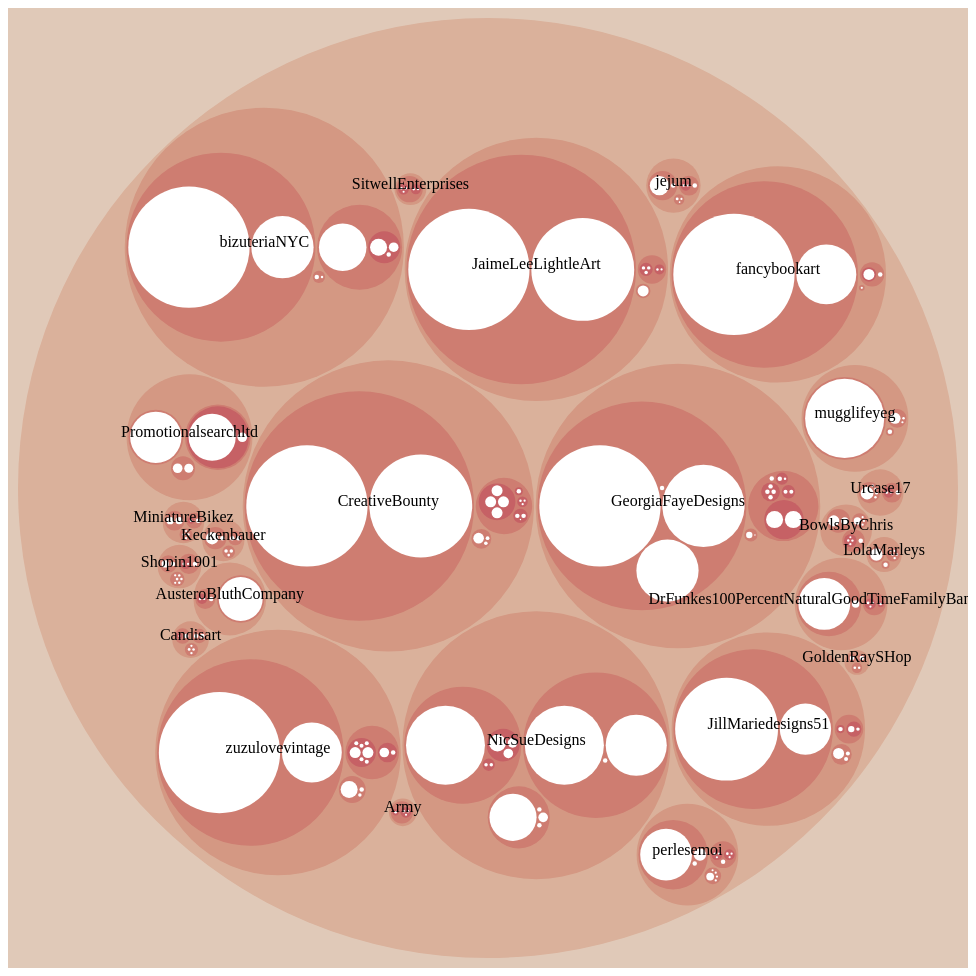
D3 v4 page, settled after 480 driven frames (8 s of simulated time); the page loaded 1 data file(s).



var svg = d3.select("svg"),
    margin = 20,
    diameter = +svg.attr("width"),
    g = svg.append("g").attr("transform", "translate(" + diameter / 2 + "," + diameter / 2 + ")");

var color = d3.scaleLinear()
    .domain([-1, 5])
    .range(["hsl(26,40%,80%)", "hsl(334,70%,40%)"])
    .interpolate(d3.interpolateHcl);

var pack = d3.pack()
    .size([diameter - margin, diameter - margin])
    .padding(2);

d3.json("json_for_real.json", function(error, root) {
  if (error) throw error;

  root = d3.hierarchy(root)
      .sum(function(d) { return d.size; })
      .sort(function(a, b) { return b.value - a.value; });

  var focus = root,
      nodes = pack(root).descendants(),
      view;

  var circle = g.selectAll("circle")
    .data(nodes)
    .enter().append("circle")
      .attr("class", function(d) { return d.parent ? d.children ? "node" : "node node--leaf" : "node node--root"; })
      .style("fill", function(d) { return d.children ? color(d.depth) : null; })
      .on("click", function(d) { if (focus !== d) zoom(d), d3.event.stopPropagation(); });

  var text = g.selectAll("text")
    .data(nodes)
    .enter().append("text")
      .attr("class", "label")
      <!--.style("font-size", function(d) { return d.parent === root ? "25px" : (Math.min(d.r, (2 * d.r - 8) / this.getComputedTextLength()) + "px"); })-->
      .style("fill-opacity", function(d) { return d.parent === root ? 1 : 0; })
      .style("display", function(d) { return d.parent === root ? "inline" : "none"; })
      .text(function(d) { return d.data.name });

  var node = g.selectAll("circle,text");

  svg
      .style("background", color(-1))
      .on("click", function() { zoom(root); });

  zoomTo([root.x, root.y, root.r * 2 + margin]);

  function zoom(d) {
    var focus0 = focus; focus = d;

    var transition = d3.transition()
        .duration(d3.event.altKey ? 7500 : 750)
        .tween("zoom", function(d) {
          var i = d3.interpolateZoom(view, [focus.x, focus.y, focus.r * 2 + margin]);
          return function(t) { zoomTo(i(t)); };
        });

    transition.selectAll("text")
      .filter(function(d) { return d.parent === focus || this.style.display === "inline"; })
        .style("fill-opacity", function(d) { return d.parent === focus ? 1 : 0; })
        .on("start", function(d) { if (d.parent === focus) this.style.display = "inline"; })
        .on("end", function(d) { if (d.parent !== focus) this.style.display = "none"; });
  }

  function zoomTo(v) {
    var k = diameter / v[2]; view = v;
    node.attr("transform", function(d) { return "translate(" + (d.x - v[0]) * k + "," + (d.y - v[1]) * k + ")"; });
    circle.attr("r", function(d) { return d.r * k; });
  }
});



### data: json_for_real.json
{
 "name": "merchants",
 "children": [
  {
   "name": "Shopin1901",
   "stringy": "? information",
   "size": 83.8,
   "children": [
    "{... 3 keys}",
    "{... 3 keys}",
    "{... 3 keys}"
   ]
  },
  {
   "name": "Candisart",
   "stringy": "? information",
   "size": 0.0,
   "children": [
    "{... 3 keys}",
    "{... 3 keys}",
    "{... 3 keys}"
   ]
  },
  {
   "name": "MiniatureBikez",
   "stringy": "? information",
   "size": 73.48,
   "children": [
    "{... 3 keys}",
    "{... 3 keys}",
    "{... 3 keys}"
   ]
  },
  {
   "name": "LolaMarleys",
   "stringy": "? information",
   "size": 0.0,
   "children": [
    "{... 3 keys}",
    "{... 3 keys}",
    "{... 3 keys}"
   ]
  },
  {
   "name": "Keckenbauer",
   "stringy": "? information",
   "size": 0.0,
   "children": [
    "{... 3 keys}",
    "{... 3 keys}",
    "{... 3 keys}"
   ]
  },
  {
   "name": "perlesemoi",
   "stringy": "? information",
   "size": 670.4,
   "children": [
    "{... 3 keys}",
    "{... 3 keys}",
    "{... 3 keys}"
   ]
  },
  {
   "name": "GoldenRaySHop",
   "stringy": "? information",
   "size": 0.0,
   "children": [
    "{... 3 keys}",
    "{... 3 keys}",
    "{... 3 keys}"
   ]
  },
  {
   "name": "jejum",
   "stringy": "? information",
   "size": 875.5,
   "children": [
    "{... 3 keys}",
    "{... 3 keys}",
    "{... 3 keys}"
   ]
  },
  "... 23 more items"
 ]
}